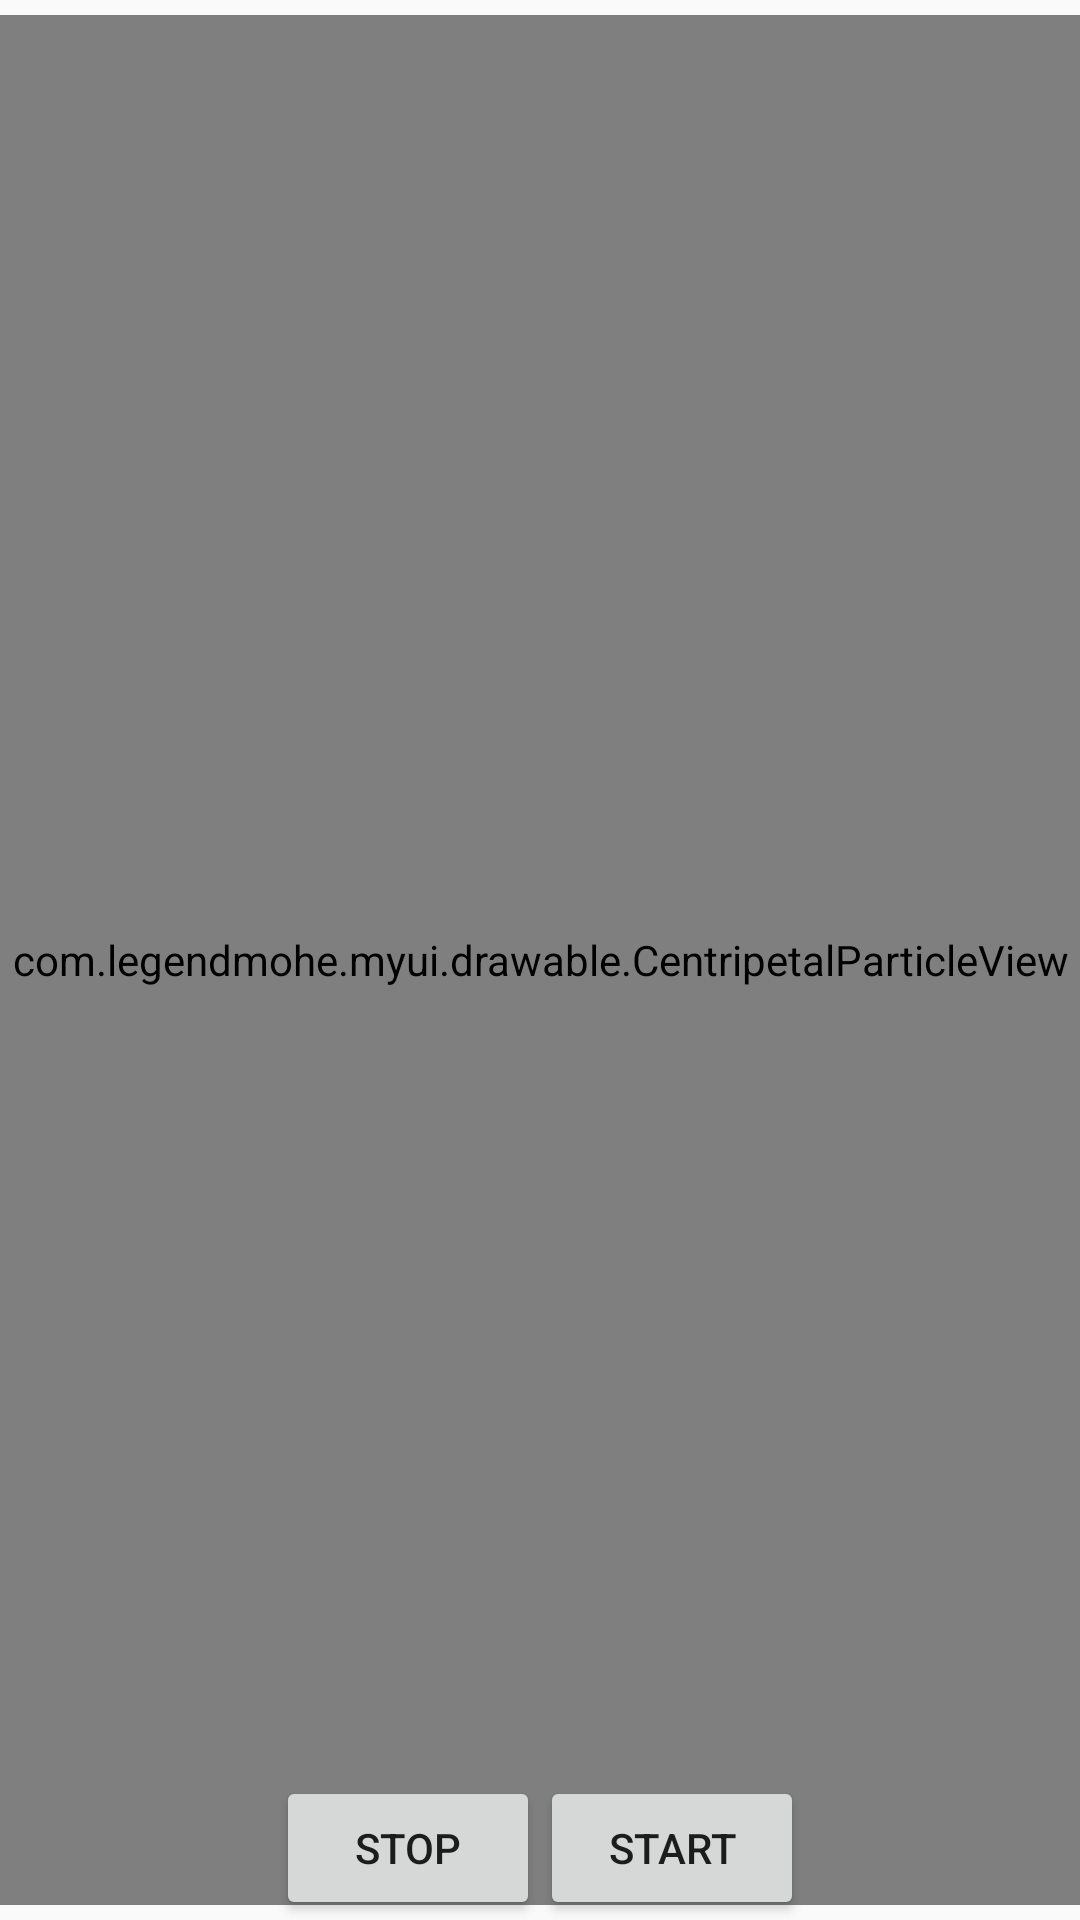

Reconstruct the res/layout file that produces this screen, plus the resources it refers to.
<!-- AndroidManifest.xml: application theme AppTheme -->
<!-- res/layout/activity_centripetal_particle.xml -->
<?xml version="1.0" encoding="utf-8"?>
<RelativeLayout
    xmlns:android="http://schemas.android.com/apk/res/android"
    xmlns:tools="http://schemas.android.com/tools"
    android:layout_width="match_parent"
    android:layout_height="match_parent"
    tools:context="com.example.myui.CentripetalParticleActivity">


    <com.example.myui.drawable.CentripetalParticleView
        android:id="@+id/centripetalParticleView"
        android:layout_width="match_parent"
        android:layout_height="match_parent"
        android:layout_alignParentBottom="false"
        android:layout_marginBottom="10dp"
        android:layout_centerInParent="true">
        <ImageView
            android:id="@+id/fan_imageview"
            android:layout_centerHorizontal="true"
            android:layout_centerVertical="true"
            android:src="@mipmap/ic_center_1"
            android:layout_width="wrap_content"
            android:layout_height="wrap_content"/>
    </com.example.myui.drawable.CentripetalParticleView>

    <LinearLayout
        android:orientation="horizontal"
        android:layout_alignParentBottom="true"
        android:layout_centerHorizontal="true"
        android:layout_width="wrap_content"
        android:layout_height="wrap_content">

        <Button
            android:id="@+id/stop_button"
            android:text="STOP"
            android:layout_width="wrap_content"
            android:layout_height="wrap_content"/>

        <Button
            android:id="@+id/start_button"
            android:text="START"
            android:layout_width="wrap_content"
            android:layout_height="wrap_content"/>
    </LinearLayout>

</RelativeLayout>
<!-- resources referenced by this layout -->
<resources>
  <!-- mipmap ic_center_1: png bitmap (mipmap-hdpi, 21009 bytes) -->
  <style name="AppTheme" parent="Theme.AppCompat.Light.DarkActionBar">
          
          <item name="colorPrimary">@color/colorPrimary</item>
          <item name="colorPrimaryDark">@color/colorPrimaryDark</item>
          <item name="colorAccent">@color/colorAccent</item>
      </style>
  <!-- not gathered from this repository: default colours our renderer supplied (Android Studio template values) -->
  <color name="colorPrimary">#FF6200EE</color>
  <color name="colorPrimaryDark">#FF3700B3</color>
  <color name="colorAccent">#FF03DAC5</color>
</resources>
